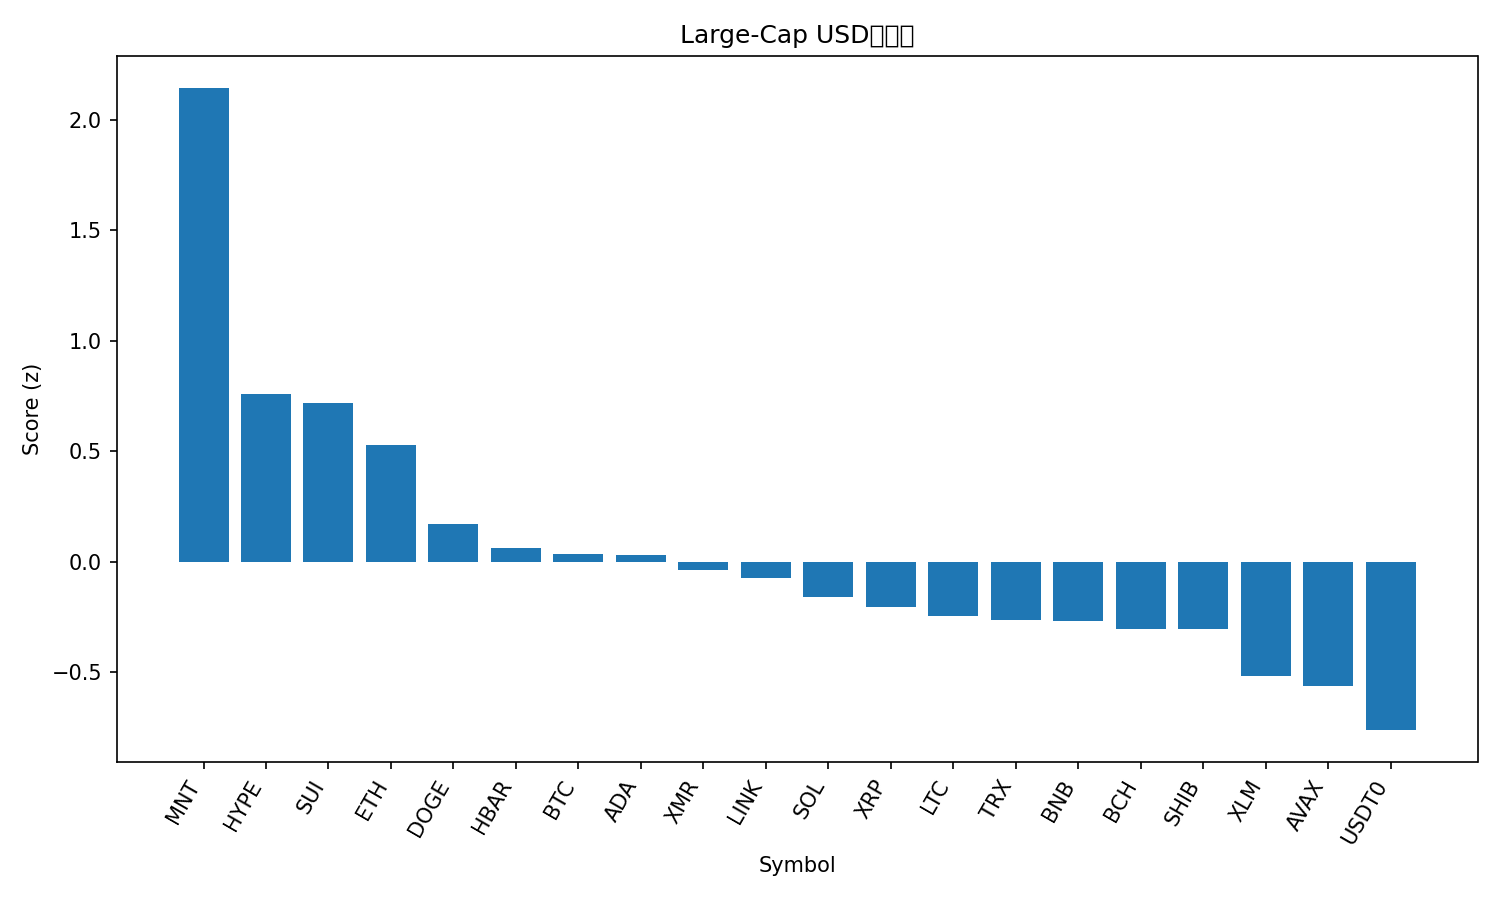

The table this chart was drawn from, first rows:
rank, name, symbol, price, pct_1h, pct_24h, pct_7d, pct_1h_vs_btc, pct_24h_vs_btc, pct_7d_vs_btc, market_cap_rank, market_cap, volume_usd, score
1, Mantle, MNT, 1.88, 1.194, 12.52, -17.37, 0.6794, 10.67, -12.23, 32, 6102403405, 264883984, 2.144
2, Hyperliquid, HYPE, 37.93, 0.8107, 3.997, -4.843, 0.2957, 2.142, 0.3014, 19, 10267602047, 325499903, 0.7615
3, Sui, SUI, 2.61, 0.8173, 4.121, -6.514, 0.3022, 2.267, -1.369, 22, 9468977900, 983636052, 0.7207
4, Ethereum, ETH, 4016, 0.6497, 3.185, -3.042, 0.1346, 1.33, 2.103, 2, 484184662313, 28986356688, 0.5275
5, Dogecoin, DOGE, 0.1972, 0.4045, 3.904, -4.712, -0.1105, 2.05, 0.4328, 10, 29822971220, 1822717550, 0.1736
6, Hedera, HBAR, 0.1721, 0.464, 3.517, -7.677, -0.05106, 1.662, -2.533, 30, 7296344088, 181893281, 0.06521
7, Bitcoin, BTC, 109235, 0.515, 1.854, -5.145, 0.0, 0.0, 0.0, 1, 2175012656688, 44219218071, 0.03464
8, Cardano, ADA, 0.6599, 0.3393, 3.999, -6.126, -0.1757, 2.145, -0.9812, 11, 24112204874, 792395625, 0.0323
9, Monero, XMR, 318.8, 0.01753, 3.851, 3.572, -0.4975, 1.996, 8.716, 35, 5896977032, 134117333, -0.03709
10, Chainlink, LINK, 17.47, 0.4009, 3.394, -8.353, -0.1142, 1.539, -3.208, 16, 12167484659, 672726076, -0.07293
11, Solana, SOL, 189.6, 0.4336, 1.091, -2.999, -0.08141, -0.7635, 2.146, 6, 103541898771, 4734407697, -0.1569
12, XRP, XRP, 2.41, 0.4152, 1.647, -5.436, -0.09981, -0.2069, -0.2912, 5, 144142546591, 3000652623, -0.2025
13, Litecoin, LTC, 94.16, 0.2988, 2.4, -5.186, -0.2163, 0.5454, -0.04093, 31, 7189433718, 471546584, -0.2434
14, TRON, TRX, 0.3206, 0.1528, 2.347, -0.5633, -0.3622, 0.4928, 4.581, 9, 30344818377, 454252003, -0.2623
15, BNB, BNB, 1121, 0.5387, 2.276, -13.38, 0.02371, 0.4218, -8.24, 4, 155831821733, 2478767216, -0.2674
16, Bitcoin Cash, BCH, 475.3, 0.5686, 1.359, -11.64, 0.0536, -0.4949, -6.491, 21, 9472223679, 248573526, -0.3019
17, Shiba Inu, SHIB, 1.015e-05, 0.3182, 1.922, -5.469, -0.1968, 0.06779, -0.3244, 34, 5983744246, 138618030, -0.3053
18, Stellar, XLM, 0.3197, 0.3147, 1.039, -6.91, -0.2003, -0.8153, -1.765, 20, 10227228737, 168806767, -0.5143
19, Avalanche, AVAX, 20.74, 0.2283, 2.296, -9.835, -0.2867, 0.4414, -4.691, 25, 8842808682, 428925671, -0.5611
20, USDT0, USDT0, 1.001, 0.05022, 0.02942, -0.06295, -0.4648, -1.825, 5.082, 28, 7694353495, 281531196, -0.761
21, Figure Heloc, FIGR_HELOC, 1.0, 0.0, 0.0, 0.0, -0.515, -1.854, 5.145, 15, 13132045321, 2000, -0.8356
